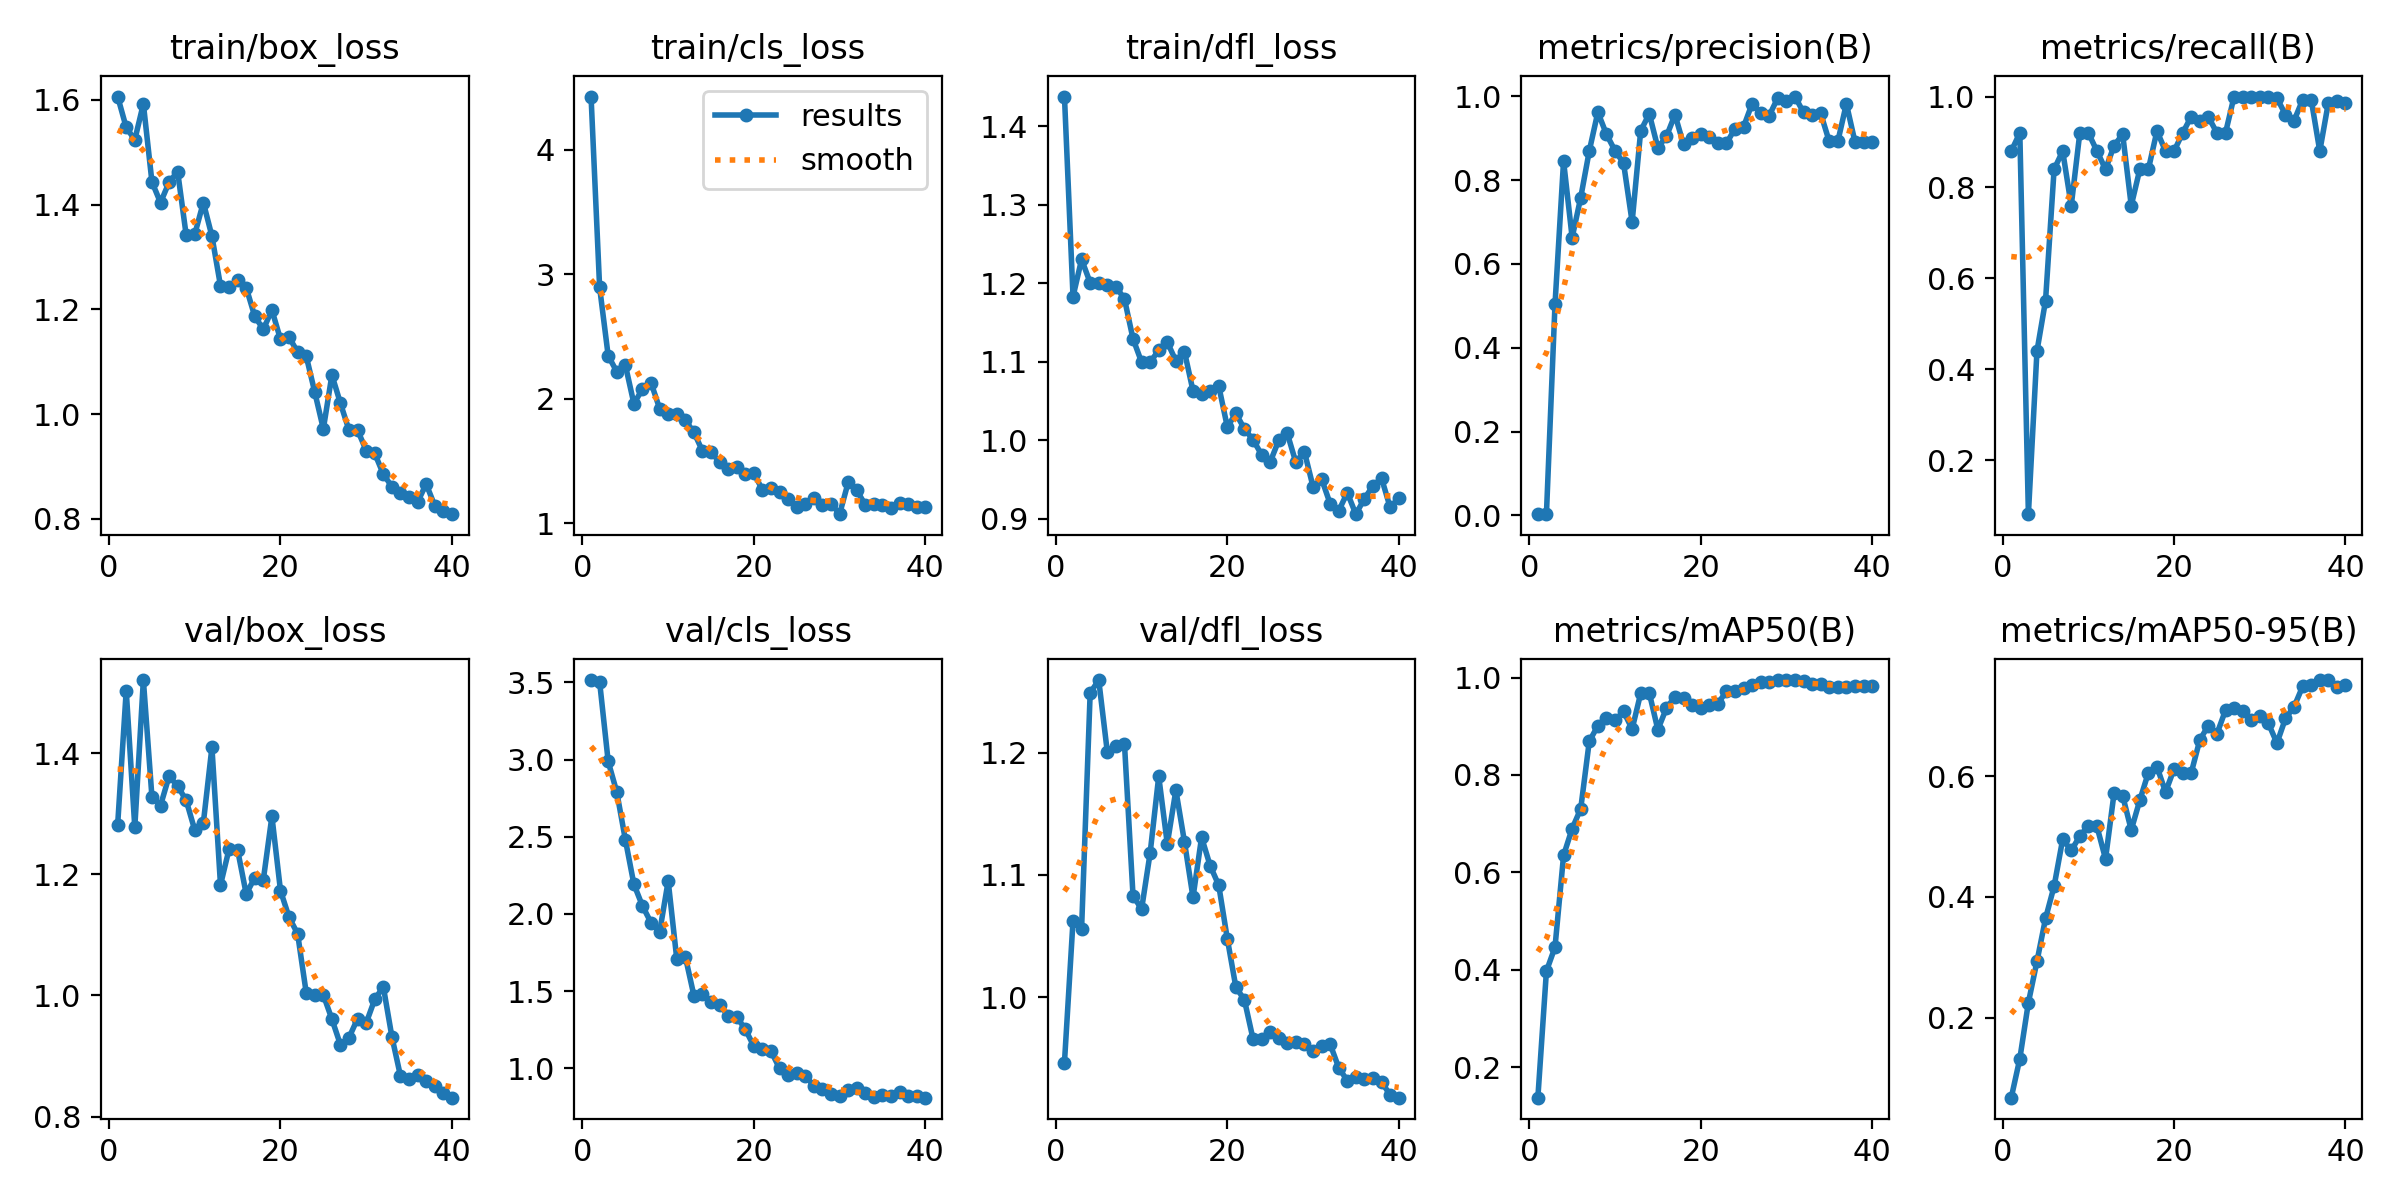

The data file committed next to this chart (first rows):
epoch, time, train/box_loss, train/cls_loss, train/dfl_loss, metrics/precision(B), metrics/recall(B), metrics/mAP50(B), metrics/mAP50-95(B), val/box_loss, val/cls_loss, val/dfl_loss, lr/pg0, lr/pg1, lr/pg2
1, 3.733, 1.606, 4.429, 1.438, 0.00306, 0.88, 0.1371, 0.06789, 1.282, 3.515, 0.9463, 0.00046, 0.00046, 0.00046
2, 6.199, 1.547, 2.895, 1.183, 0.00319, 0.92, 0.3971, 0.1324, 1.503, 3.503, 1.062, 0.0009167, 0.0009167, 0.0009167
3, 8.537, 1.524, 2.345, 1.23, 0.5035, 0.08138, 0.4461, 0.2252, 1.277, 2.987, 1.056, 0.00135, 0.00135, 0.00135
4, 10.86, 1.593, 2.218, 1.201, 0.8456, 0.44, 0.6347, 0.2934, 1.52, 2.79, 1.249, 0.001759, 0.001759, 0.001759
5, 13.12, 1.443, 2.272, 1.2, 0.6629, 0.551, 0.6898, 0.3644, 1.328, 2.482, 1.26, 0.001802, 0.001802, 0.001802
6, 15.42, 1.404, 1.96, 1.198, 0.7582, 0.84, 0.7304, 0.4178, 1.313, 2.192, 1.201, 0.001752, 0.001752, 0.001752
7, 17.67, 1.443, 2.078, 1.196, 0.8695, 0.88, 0.8692, 0.4953, 1.362, 2.052, 1.206, 0.001703, 0.001703, 0.001703
8, 19.91, 1.463, 2.129, 1.18, 0.962, 0.76, 0.9009, 0.4769, 1.346, 1.943, 1.208, 0.001654, 0.001654, 0.001654
9, 22.15, 1.341, 1.921, 1.129, 0.9095, 0.92, 0.9164, 0.5004, 1.322, 1.882, 1.083, 0.001604, 0.001604, 0.001604
10, 24.4, 1.344, 1.879, 1.099, 0.8704, 0.92, 0.9123, 0.518, 1.273, 2.213, 1.072, 0.001554, 0.001554, 0.001554
11, 27.17, 1.404, 1.876, 1.099, 0.8404, 0.88, 0.9305, 0.5165, 1.285, 1.709, 1.118, 0.001505, 0.001505, 0.001505
12, 29.49, 1.34, 1.827, 1.115, 0.7002, 0.84, 0.8943, 0.4629, 1.409, 1.723, 1.181, 0.001455, 0.001455, 0.001455
13, 31.69, 1.245, 1.731, 1.125, 0.9177, 0.8919, 0.9679, 0.572, 1.182, 1.472, 1.125, 0.001406, 0.001406, 0.001406
14, 33.93, 1.243, 1.58, 1.101, 0.9582, 0.9173, 0.9687, 0.5673, 1.241, 1.481, 1.169, 0.001357, 0.001357, 0.001357
15, 36.32, 1.256, 1.571, 1.113, 0.8773, 0.76, 0.8931, 0.5108, 1.24, 1.429, 1.127, 0.001307, 0.001307, 0.001307
16, 39.11, 1.241, 1.49, 1.063, 0.9042, 0.84, 0.9371, 0.5599, 1.168, 1.413, 1.082, 0.001257, 0.001257, 0.001257
17, 42.02, 1.187, 1.434, 1.058, 0.956, 0.84, 0.9607, 0.6056, 1.194, 1.341, 1.131, 0.001208, 0.001208, 0.001208
18, 44.78, 1.162, 1.45, 1.063, 0.8851, 0.9242, 0.9586, 0.6155, 1.191, 1.333, 1.108, 0.001159, 0.001159, 0.001159
19, 47.38, 1.199, 1.396, 1.069, 0.9013, 0.88, 0.9429, 0.5736, 1.296, 1.252, 1.092, 0.001109, 0.001109, 0.001109
20, 50, 1.143, 1.4, 1.017, 0.9101, 0.88, 0.9376, 0.6116, 1.173, 1.143, 1.048, 0.001059, 0.001059, 0.001059
21, 52.53, 1.147, 1.267, 1.034, 0.9018, 0.92, 0.9431, 0.6044, 1.129, 1.127, 1.008, 0.00101, 0.00101, 0.00101
22, 54.8, 1.118, 1.282, 1.014, 0.8884, 0.9557, 0.9466, 0.6053, 1.102, 1.111, 0.9976, 0.0009605, 0.0009605, 0.0009605
23, 57.19, 1.111, 1.251, 1.001, 0.8875, 0.9468, 0.9717, 0.6597, 1.005, 0.9988, 0.9657, 0.000911, 0.000911, 0.000911
24, 59.67, 1.042, 1.196, 0.9817, 0.9227, 0.9552, 0.9721, 0.6835, 1, 0.9594, 0.966, 0.0008615, 0.0008615, 0.0008615
25, 61.99, 0.9717, 1.131, 0.9721, 0.927, 0.92, 0.9789, 0.6698, 1.001, 0.9689, 0.9717, 0.000812, 0.000812, 0.000812
26, 64.23, 1.075, 1.15, 0.9998, 0.9824, 0.92, 0.9842, 0.7089, 0.9609, 0.9516, 0.9664, 0.0007625, 0.0007625, 0.0007625
27, 66.53, 1.02, 1.199, 1.009, 0.9596, 1, 0.9919, 0.7125, 0.9185, 0.8856, 0.9627, 0.000713, 0.000713, 0.000713
28, 68.84, 0.969, 1.147, 0.9718, 0.954, 1, 0.9919, 0.7071, 0.9306, 0.866, 0.9635, 0.0006635, 0.0006635, 0.0006635
29, 71.15, 0.9692, 1.158, 0.9853, 0.9964, 1, 0.995, 0.6922, 0.9619, 0.8326, 0.9615, 0.000614, 0.000614, 0.000614
30, 73.42, 0.9304, 1.072, 0.941, 0.9881, 1, 0.995, 0.6988, 0.9547, 0.8173, 0.9558, 0.0005645, 0.0005645, 0.0005645
31, 80.07, 0.9248, 1.327, 0.9508, 0.9993, 1, 0.995, 0.6874, 0.9936, 0.8589, 0.9599, 0.000515, 0.000515, 0.000515
32, 82.73, 0.8851, 1.265, 0.9192, 0.9614, 0.9969, 0.9935, 0.6544, 1.014, 0.875, 0.9614, 0.0004655, 0.0004655, 0.0004655
33, 85.28, 0.8614, 1.147, 0.9101, 0.9558, 0.96, 0.9859, 0.6954, 0.9319, 0.841, 0.9422, 0.000416, 0.000416, 0.000416
34, 88.09, 0.8491, 1.154, 0.9332, 0.9595, 0.9472, 0.9859, 0.7146, 0.8671, 0.8166, 0.9315, 0.0003665, 0.0003665, 0.0003665
35, 91.28, 0.8425, 1.142, 0.9059, 0.8921, 0.9927, 0.9815, 0.7481, 0.8619, 0.8245, 0.9347, 0.000317, 0.000317, 0.000317
36, 93.87, 0.8319, 1.119, 0.9256, 0.8922, 0.9933, 0.9815, 0.7505, 0.8689, 0.8211, 0.933, 0.0002675, 0.0002675, 0.0002675
37, 96.43, 0.8665, 1.159, 0.942, 0.9822, 0.88, 0.9806, 0.7584, 0.8587, 0.8495, 0.9339, 0.000218, 0.000218, 0.000218
38, 98.93, 0.8248, 1.155, 0.9516, 0.8915, 0.9863, 0.9821, 0.7588, 0.8507, 0.8217, 0.9303, 0.0001685, 0.0001685, 0.0001685
39, 101.5, 0.8156, 1.13, 0.9146, 0.892, 0.9911, 0.9832, 0.7471, 0.8393, 0.8177, 0.9199, 0.000119, 0.000119, 0.000119
40, 104.1, 0.8088, 1.128, 0.9264, 0.8914, 0.985, 0.9832, 0.751, 0.8314, 0.8097, 0.9175, 6.95e-05, 6.95e-05, 6.95e-05
